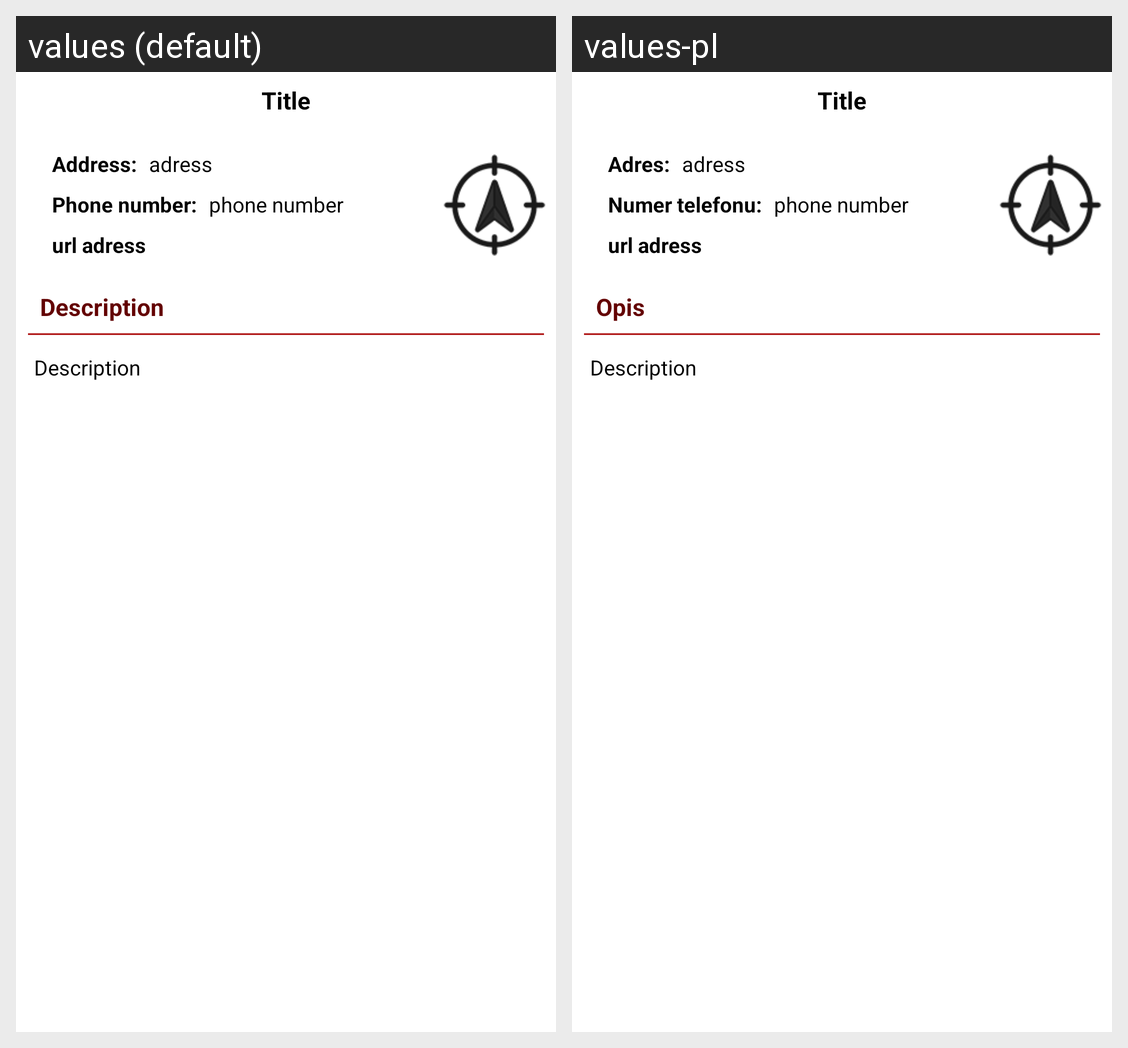

For this localized Android screen grid, give each drawn string resource with its value in every locale shown.
Android screen res/layout/activity_restaurant_details.xml rendered under 2 locales, left to right: values (default), values-pl. Device: Nexus 5 (rendered at 1080×1920; each locale shown at half size, 540×960, under a caption strip naming it); theme AppTheme.
Strings drawn on this screen, with the default value and each locale's value (text and hints the layout hard-codes, and strings that could not be matched under every locale, appear in the picture but are not listed):

address
  values: Address:
  values-pl: Adres:

phone_nb
  values: Phone number:
  values-pl: Numer telefonu:

description
  values: Description
  values-pl: Opis
